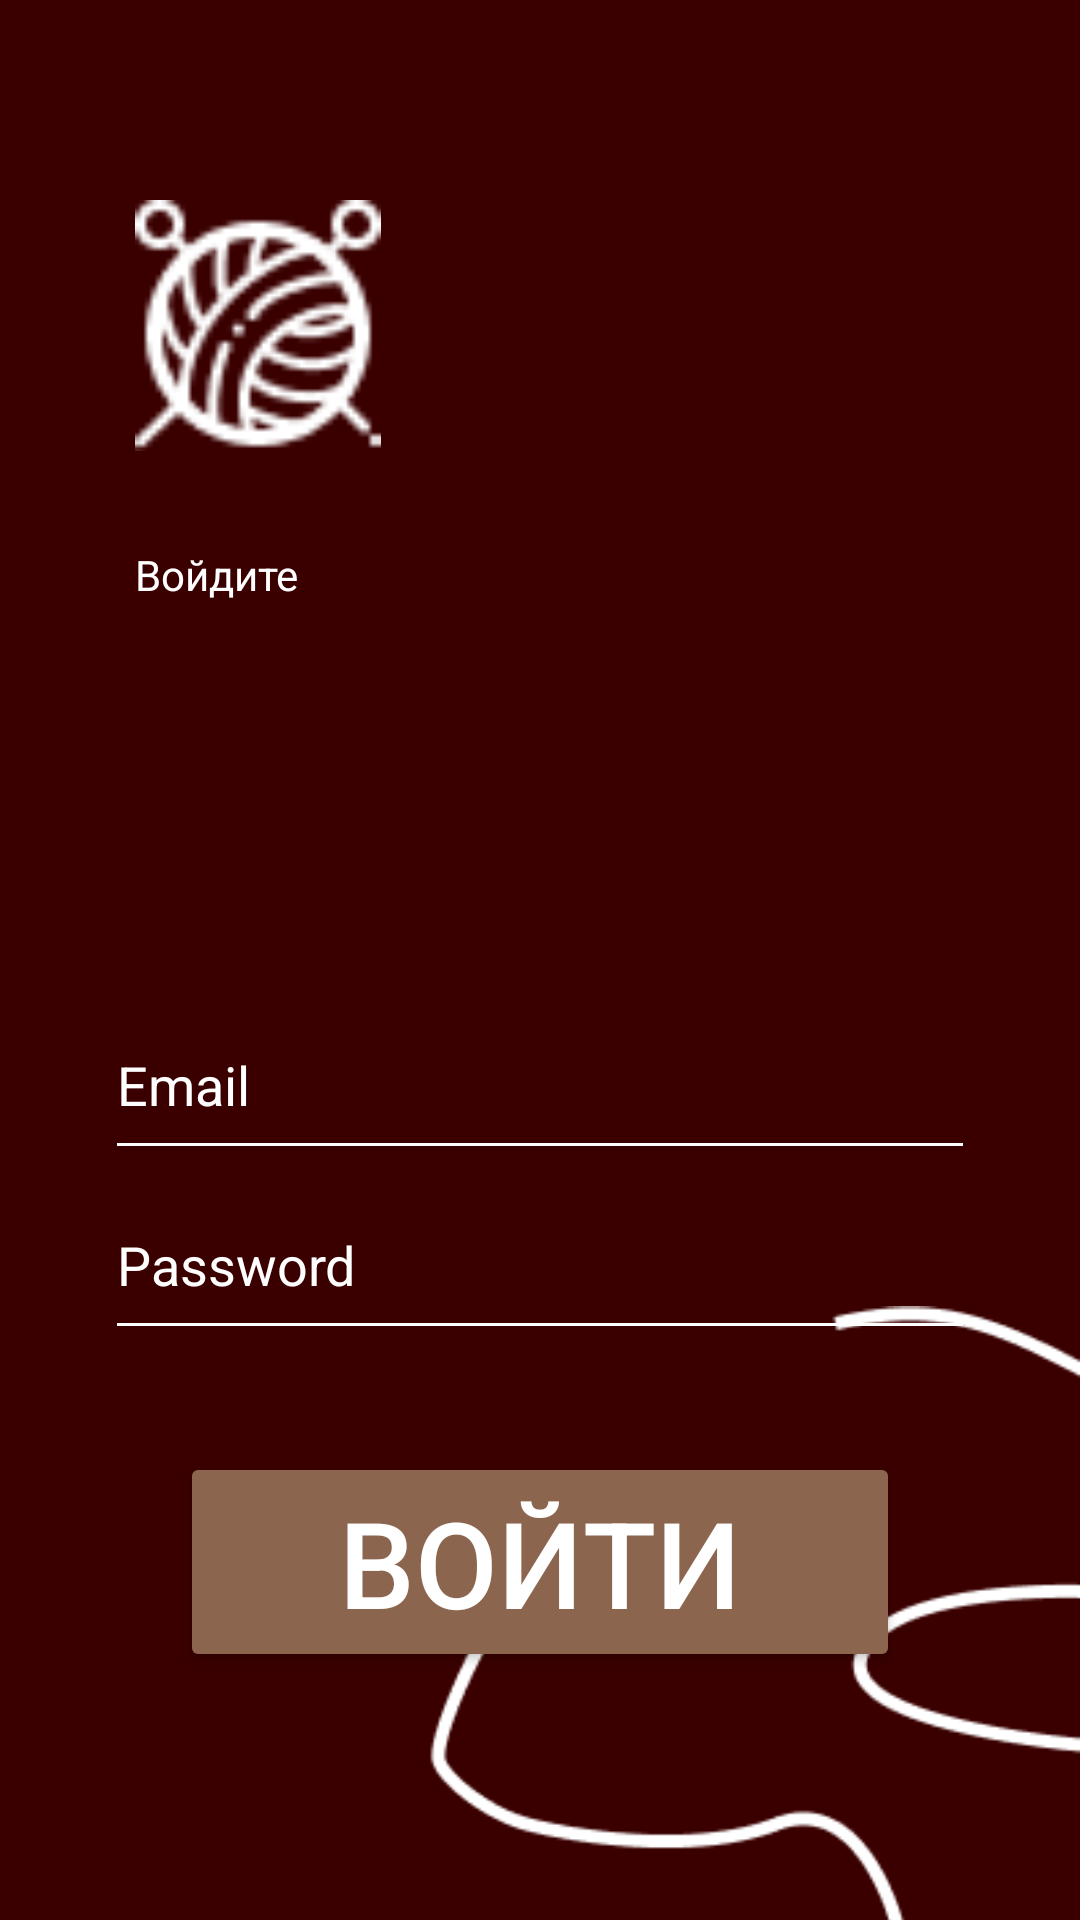

Write the Android layout XML for this screen, with the resource values it uses.
<!-- AndroidManifest.xml: application theme Theme.BelogubaKsenia -->
<!-- res/layout/activity_sign_in.xml -->
<?xml version="1.0" encoding="utf-8"?>
<androidx.constraintlayout.widget.ConstraintLayout xmlns:android="http://schemas.android.com/apk/res/android"
    xmlns:app="http://schemas.android.com/apk/res-auto"
    xmlns:tools="http://schemas.android.com/tools"
    android:layout_width="match_parent"
    android:layout_height="match_parent"
    android:background="@color/bacground"
    tools:context=".SignInActivity">


    <ImageView
        android:id="@+id/imageView2"
        android:layout_width="wrap_content"
        android:layout_height="wrap_content"
        app:layout_constraintBottom_toBottomOf="parent"
        app:layout_constraintEnd_toEndOf="parent"
        app:layout_constraintStart_toStartOf="parent"
        app:layout_constraintTop_toBottomOf="@+id/button2"
        app:srcCompat="@drawable/fignia" />

    <Button
        android:id="@+id/button2"
        android:layout_width="0dp"
        android:layout_height="wrap_content"
        android:layout_marginStart="60dp"
        android:layout_marginTop="34dp"
        android:layout_marginEnd="60dp"
        android:backgroundTint="@color/btn"
        android:onClick="signin"
        android:text="Войти"
        android:textColor="#FFFFFF"
        android:textSize="40sp"
        app:layout_constraintEnd_toEndOf="parent"
        app:layout_constraintHorizontal_bias="0.0"
        app:layout_constraintStart_toStartOf="parent"
        app:layout_constraintTop_toBottomOf="@+id/password" />

    <EditText
        android:id="@+id/email"
        android:layout_width="match_parent"
        android:layout_height="60dp"
        android:layout_marginTop="100dp"
        android:layout_marginStart="35dp"
        android:layout_marginEnd="35dp"
        android:backgroundTint="@color/white"
        android:ems="10"
        android:inputType="textPersonName"
        android:hint="Email"
        android:textColorHint="@color/white"
        app:layout_constraintEnd_toEndOf="parent"
        app:layout_constraintStart_toStartOf="parent"
        app:layout_constraintTop_toBottomOf="@+id/textView6"
        tools:layout_editor_absoluteX="100dp" />

    <EditText
        android:id="@+id/password"
        android:layout_width="match_parent"
        android:layout_height="60dp"
        android:layout_marginStart="35dp"
        android:layout_marginEnd="35dp"
        android:backgroundTint="@color/white"
        android:ems="10"
        android:inputType="textPersonName"
        android:hint="Password"
        android:textColorHint="@color/white"
        app:layout_constraintEnd_toEndOf="parent"
        app:layout_constraintStart_toStartOf="parent"
        app:layout_constraintTop_toBottomOf="@+id/email"
        tools:layout_editor_absoluteX="0dp" />

    <ImageView
        android:id="@+id/imageView3"
        android:layout_width="82dp"
        android:layout_height="87dp"
        android:layout_marginStart="45dp"
        android:layout_marginTop="65dp"
        app:layout_constraintStart_toStartOf="parent"
        app:layout_constraintTop_toTopOf="parent"
        app:srcCompat="@drawable/logotip" />

    <TextView
        android:id="@+id/textView6"
        android:layout_width="wrap_content"
        android:layout_height="wrap_content"
        android:layout_marginStart="45dp"
        android:layout_marginTop="30dp"
        android:minHeight="48dp"

        android:text="Войдите"
        android:textColor="#FFFFFF"
        app:layout_constraintStart_toStartOf="parent"
        app:layout_constraintTop_toBottomOf="@+id/imageView3" />
</androidx.constraintlayout.widget.ConstraintLayout>
<!-- resources referenced by this layout -->
<resources>
  <color name="bacground">#3A0000</color>
  <color name="btn">#8C654F</color>
  <color name="white">#FFFFFFFF</color>
  <!-- drawable fignia: png bitmap (drawable-v24, 6761 bytes) -->
  <!-- drawable logotip: png bitmap (drawable-v24, 1330 bytes) -->
  <style name="Theme.BelogubaKsenia" parent="Theme.MaterialComponents.DayNight.NoActionBar">
          
          <item name="colorPrimary">@color/purple_500</item>
          <item name="colorPrimaryVariant">@color/purple_700</item>
          <item name="colorOnPrimary">@color/white</item>
          
          <item name="colorSecondary">@color/teal_200</item>
          <item name="colorSecondaryVariant">@color/teal_700</item>
          <item name="colorOnSecondary">@color/black</item>
          
          <item name="android:statusBarColor" tools:targetApi="l">?attr/colorPrimaryVariant</item>
          
      </style>
  <color name="purple_500">#FF6200EE</color>
  <color name="purple_700">#FF3700B3</color>
  <color name="teal_200">#FF03DAC5</color>
  <color name="teal_700">#FF018786</color>
  <color name="black">#FF000000</color>
</resources>
